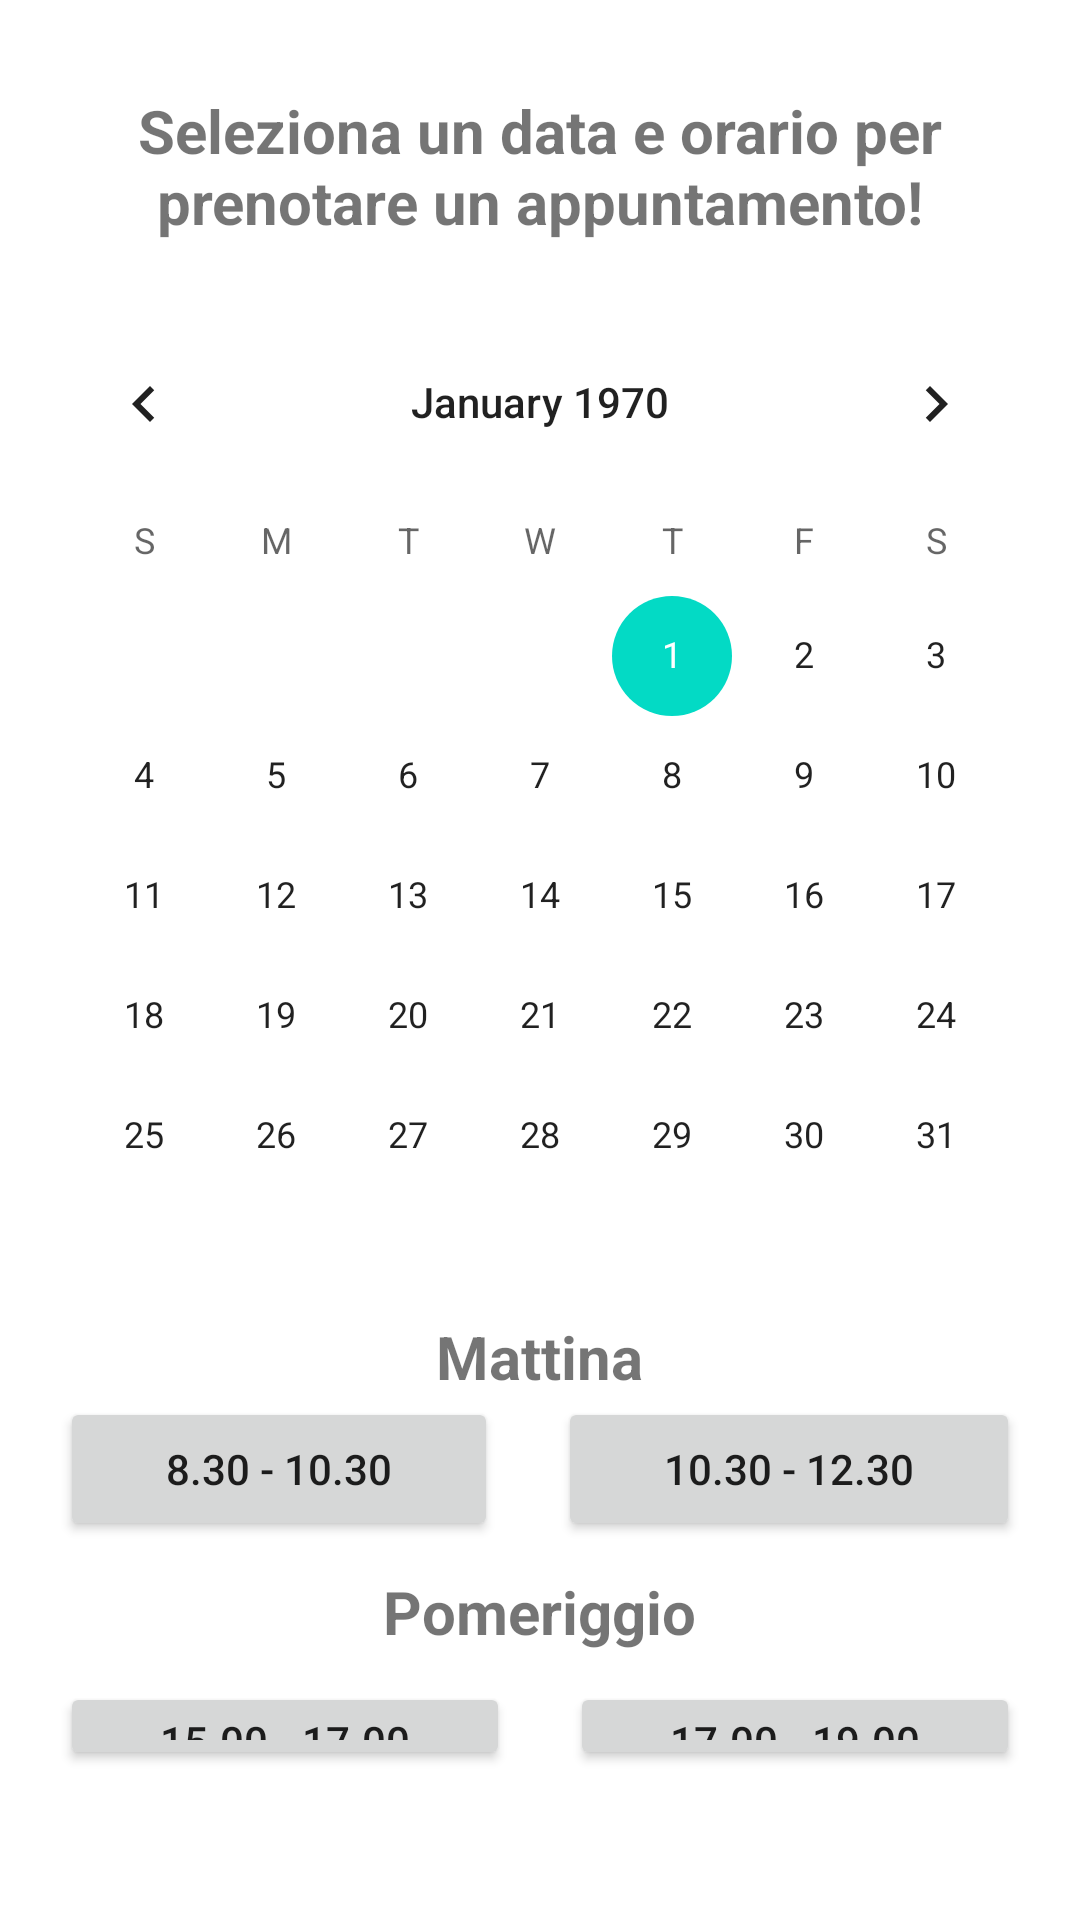

Here is an Android app screen rendered from its layout file. Give the layout XML and the strings, colors and styles it references.
<!-- AndroidManifest.xml: application theme Theme.Meowing -->
<!-- res/layout/fragment_pren.xml -->
<?xml version="1.0" encoding="utf-8"?>
<FrameLayout xmlns:android="http://schemas.android.com/apk/res/android"
    xmlns:tools="http://schemas.android.com/tools"
    android:layout_width="match_parent"
    android:layout_height="match_parent"
    tools:context=".PrenFragment">

    <LinearLayout
        android:layout_width="match_parent"
        android:layout_height="match_parent"
        android:orientation="vertical"
        android:layout_marginTop="20dp">

        <TextView
            android:layout_width="wrap_content"
            android:layout_height="wrap_content"
            android:layout_marginStart="20dp"
            android:layout_marginEnd="20dp"
            android:layout_marginTop="10dp"
            android:text="Seleziona un data e orario per prenotare un appuntamento!"
            android:textAlignment="center"
            android:textSize="20dp"
            android:textStyle="bold"
            android:layout_marginBottom="20dp"/>

        <CalendarView
            android:id="@+id/calendar"
            android:layout_width="wrap_content"
            android:layout_height="wrap_content"
            android:layout_gravity="center"
            />

        <TextView
            android:layout_width="wrap_content"
            android:layout_height="wrap_content"
            android:text="Mattina"
            android:layout_gravity="center"
            android:textStyle="bold"
            android:textSize="20dp"/>

        <LinearLayout
            android:layout_width="match_parent"
            android:layout_height="wrap_content"
            android:orientation="horizontal">

            <Button
                android:id="@+id/matt1"
                android:layout_width="wrap_content"
                android:layout_height="wrap_content"
                android:layout_weight="1"
                android:text="8.30 - 10.30"
                android:layout_marginStart="20dp"
                android:layout_marginEnd="10dp"/>

            <Button
                android:id="@+id/matt2"
                android:layout_width="wrap_content"
                android:layout_height="wrap_content"
                android:layout_weight="1"
                android:text="10.30 - 12.30"
                android:layout_marginStart="10dp"
                android:layout_marginEnd="20dp"/>

        </LinearLayout>

        <TextView
            android:layout_width="wrap_content"
            android:layout_height="wrap_content"
            android:text="Pomeriggio"
            android:layout_gravity="center"
            android:textStyle="bold"
            android:textSize="20dp"
            android:layout_marginTop="10dp"/>

        <LinearLayout
            android:layout_width="match_parent"
            android:layout_height="wrap_content"
            android:orientation="horizontal"
            android:layout_marginTop="10dp"
            android:layout_marginBottom="50dp">

            <Button
                android:id="@+id/pom1"
                android:layout_width="wrap_content"
                android:layout_height="wrap_content"
                android:layout_weight="1"
                android:text="15.00 - 17.00"
                android:layout_marginStart="20dp"
                android:layout_marginEnd="10dp"/>

            <Button
                android:id="@+id/pom2"
                android:layout_width="wrap_content"
                android:layout_height="wrap_content"
                android:layout_weight="1"
                android:text="17.00 - 19.00"
                android:layout_marginStart="10dp"
                android:layout_marginEnd="20dp"/>

        </LinearLayout>


    </LinearLayout>

</FrameLayout>
<!-- resources referenced by this layout -->
<resources>
  <style name="Theme.Meowing" parent="Theme.MaterialComponents.DayNight.NoActionBar">
          
          <item name="colorPrimary">@color/mycolor</item>
          <item name="colorPrimaryVariant">@color/purple_700</item>
          <item name="colorOnPrimary">@color/white</item>
          
          <item name="colorSecondary">@color/teal_200</item>
          <item name="colorSecondaryVariant">@color/teal_700</item>
          <item name="colorOnSecondary">@color/black</item>
          
          <item name="android:statusBarColor">@color/mycolor</item>
          
      </style>
  <color name="mycolor">#FF00A89C</color>
  <color name="purple_700">#FF3700B3</color>
  <color name="white">#FFFFFFFF</color>
  <color name="teal_200">#FF03DAC5</color>
  <color name="teal_700">#FF018786</color>
  <color name="black">#FF000000</color>
</resources>
